3-way image classification set "dataset" from GitHub (markjosephfernandez-cloud/capstone2027); label vocabulary: dal-uy, graduation, kasadyaan.

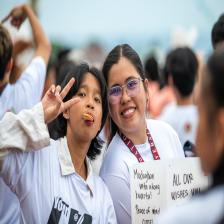
Label: dal-uy

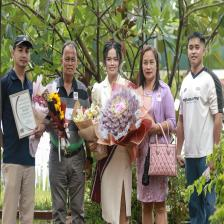
Label: graduation

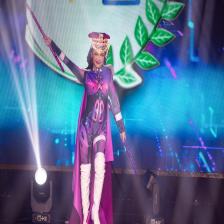
Label: kasadyaan

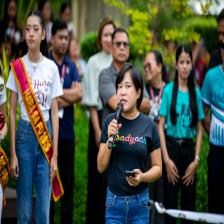
Label: kasadyaan

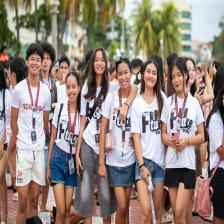
Label: dal-uy

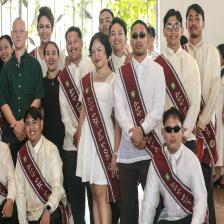
Label: graduation
